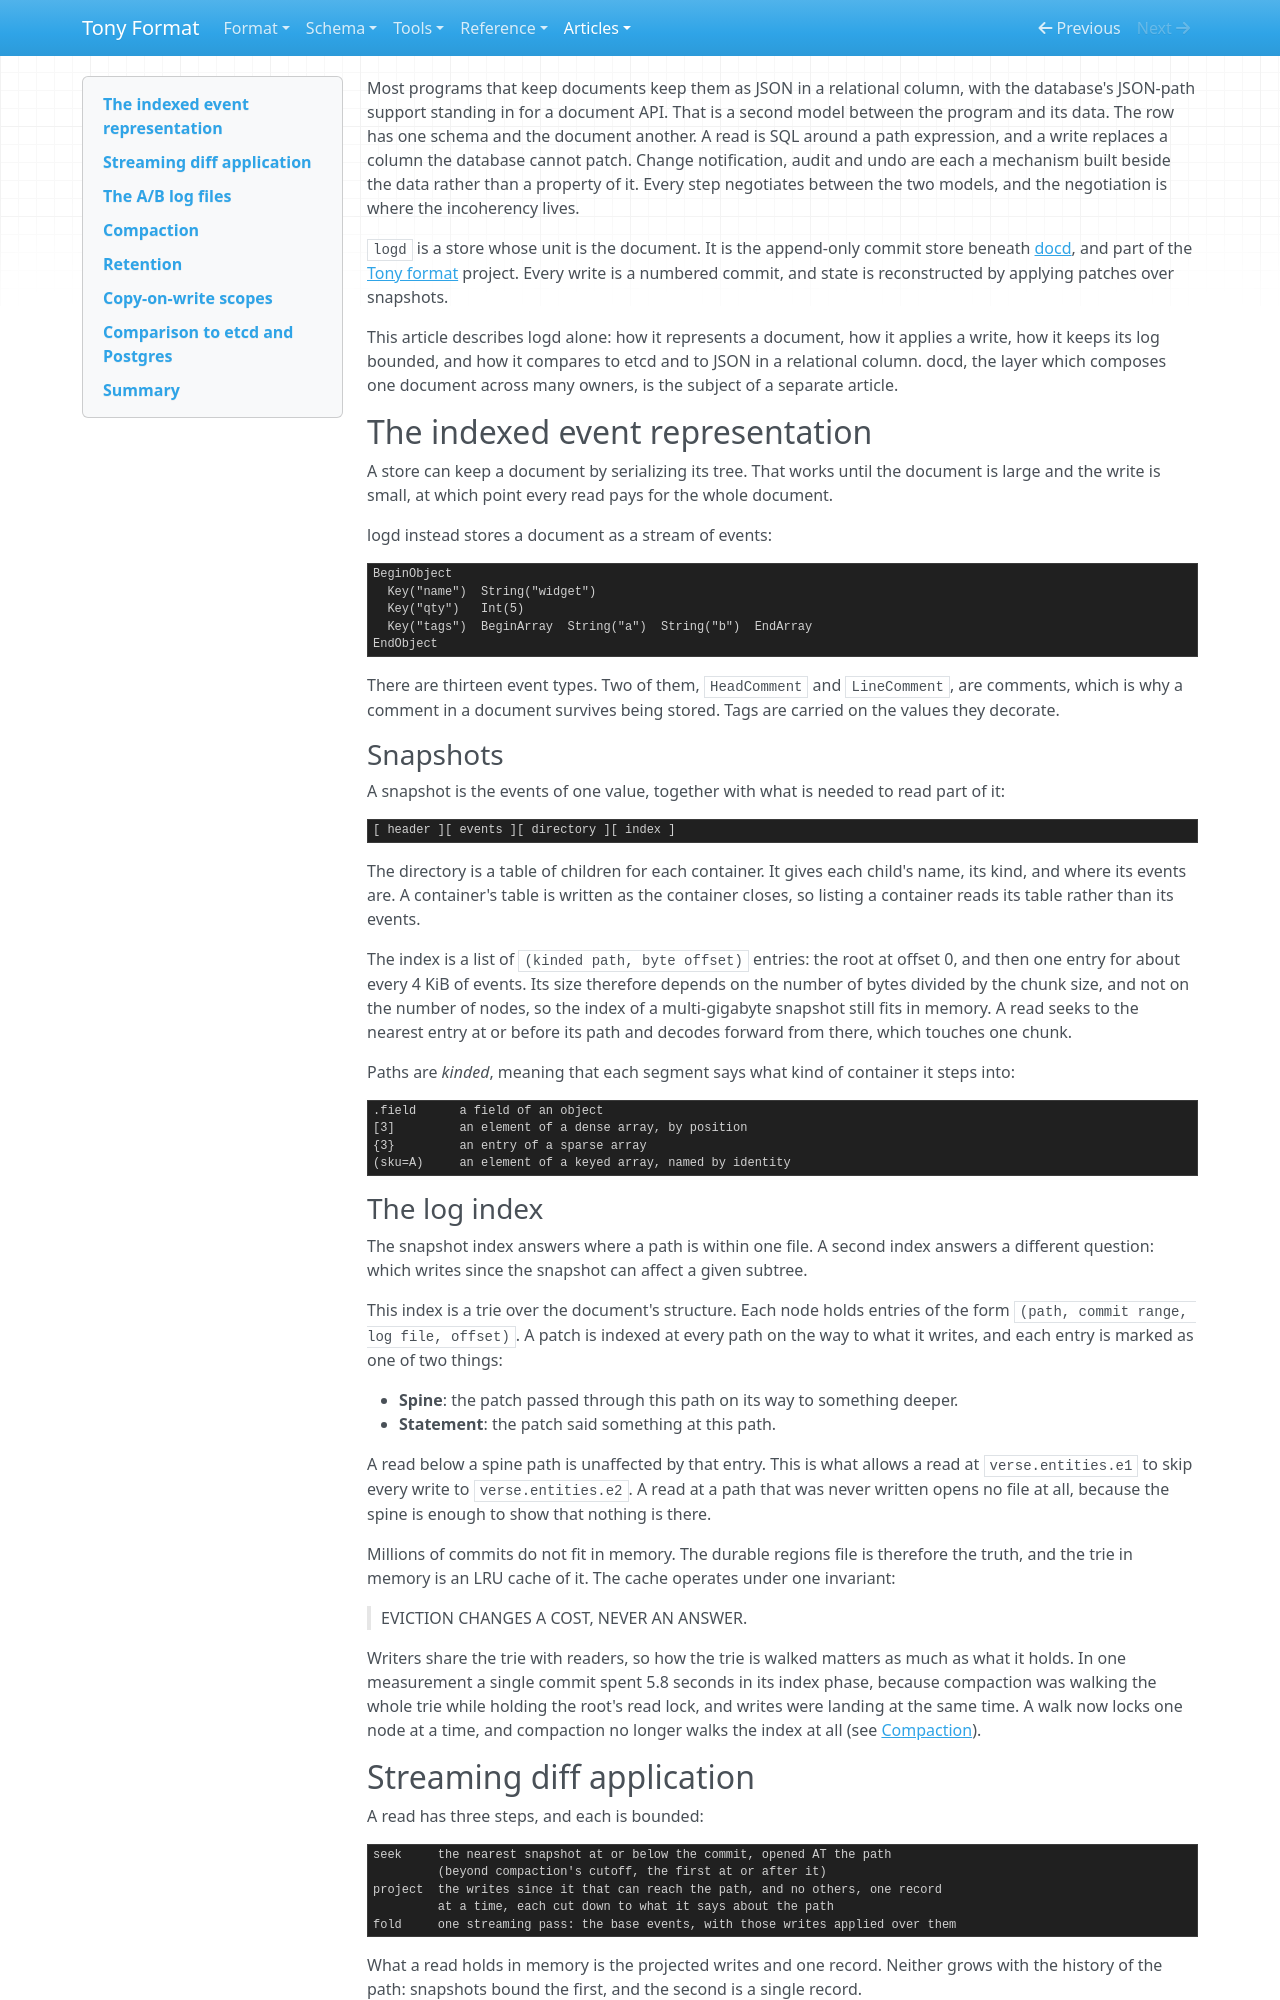

repository: signadot/tony-format · page: articles/logd-document-store/index.html · generator: mkdocs

---
title: "A document store built out of a log: events, diffs, and two files"
published: true
description: "logd stores documents as indexed event streams, applies writes as streaming diffs, and backs snapshots with two alternating log files. How that works, and how it compares to etcd and JSON-in-a-column."
tags: databases, go, distributedsystems, architecture
---

Most programs that keep documents keep them as JSON in a relational column, with the
database's JSON-path support standing in for a document API. That is a second model
between the program and its data. The row has one schema and the document another. A
read is SQL around a path expression, and a write replaces a column the database cannot
patch. Change notification, audit and undo are each a mechanism built beside the data
rather than a property of it. Every step negotiates between the two models, and the
negotiation is where the incoherency lives.

`logd` is a store whose unit is the document. It is the append-only commit store beneath
[docd](https://signadot.github.io/tony-format/docd/), and part of the
[Tony format](https://github.com/signadot/tony-format) project. Every write is a
numbered commit, and state is reconstructed by applying patches over snapshots.

This article describes logd alone: how it represents a document, how it applies a write,
how it keeps its log bounded, and how it compares to etcd and to JSON in a relational
column. docd, the layer which composes one document across many owners, is the subject
of a separate article.

## The indexed event representation

A store can keep a document by serializing its tree. That works until the document is
large and the write is small, at which point every read pays for the whole document.

logd instead stores a document as a stream of events:

```
BeginObject
  Key("name")  String("widget")
  Key("qty")   Int(5)
  Key("tags")  BeginArray  String("a")  String("b")  EndArray
EndObject
```

There are thirteen event types. Two of them, `HeadComment` and `LineComment`, are
comments, which is why a comment in a document survives being stored. Tags are carried
on the values they decorate.

### Snapshots

A snapshot is the events of one value, together with what is needed to read part of it:

```
[ header ][ events ][ directory ][ index ]
```

The directory is a table of children for each container. It gives each child's name, its
kind, and where its events are. A container's table is written as the container closes,
so listing a container reads its table rather than its events.

The index is a list of `(kinded path, byte offset)` entries: the root at offset 0, and
then one entry for about every 4 KiB of events. Its size therefore depends on the number
of bytes divided by the chunk size, and not on the number of nodes, so the index of a
multi-gigabyte snapshot still fits in memory. A read seeks to the nearest entry at or
before its path and decodes forward from there, which touches one chunk.

Paths are *kinded*, meaning that each segment says what kind of container it steps
into:

```
.field      a field of an object
[3]         an element of a dense array, by position
{3}         an entry of a sparse array
(sku=A)     an element of a keyed array, named by identity
```

### The log index

The snapshot index answers where a path is within one file. A second index answers a
different question: which writes since the snapshot can affect a given subtree.

This index is a trie over the document's structure. Each node holds entries of the form
`(path, commit range, log file, offset)`. A patch is indexed at every path on the way to
what it writes, and each entry is marked as one of two things:

- **Spine**: the patch passed through this path on its way to something deeper.
- **Statement**: the patch said something at this path.

A read below a spine path is unaffected by that entry. This is what allows a read at
`verse.entities.e1` to skip every write to `verse.entities.e2`. A read at a path that
was never written opens no file at all, because the spine is enough to show that nothing
is there.

Millions of commits do not fit in memory. The durable regions file is therefore the
truth, and the trie in memory is an LRU cache of it. The cache operates under one
invariant:

> EVICTION CHANGES A COST, NEVER AN ANSWER.

Writers share the trie with readers, so how the trie is walked matters as much as what
it holds. In one measurement a single commit spent 5.8 seconds in its index phase,
because compaction was walking the whole trie while holding the root's read lock, and
writes were landing at the same time. A walk now locks one node at a time, and
compaction no longer walks the index at all (see [Compaction](#compaction)).
